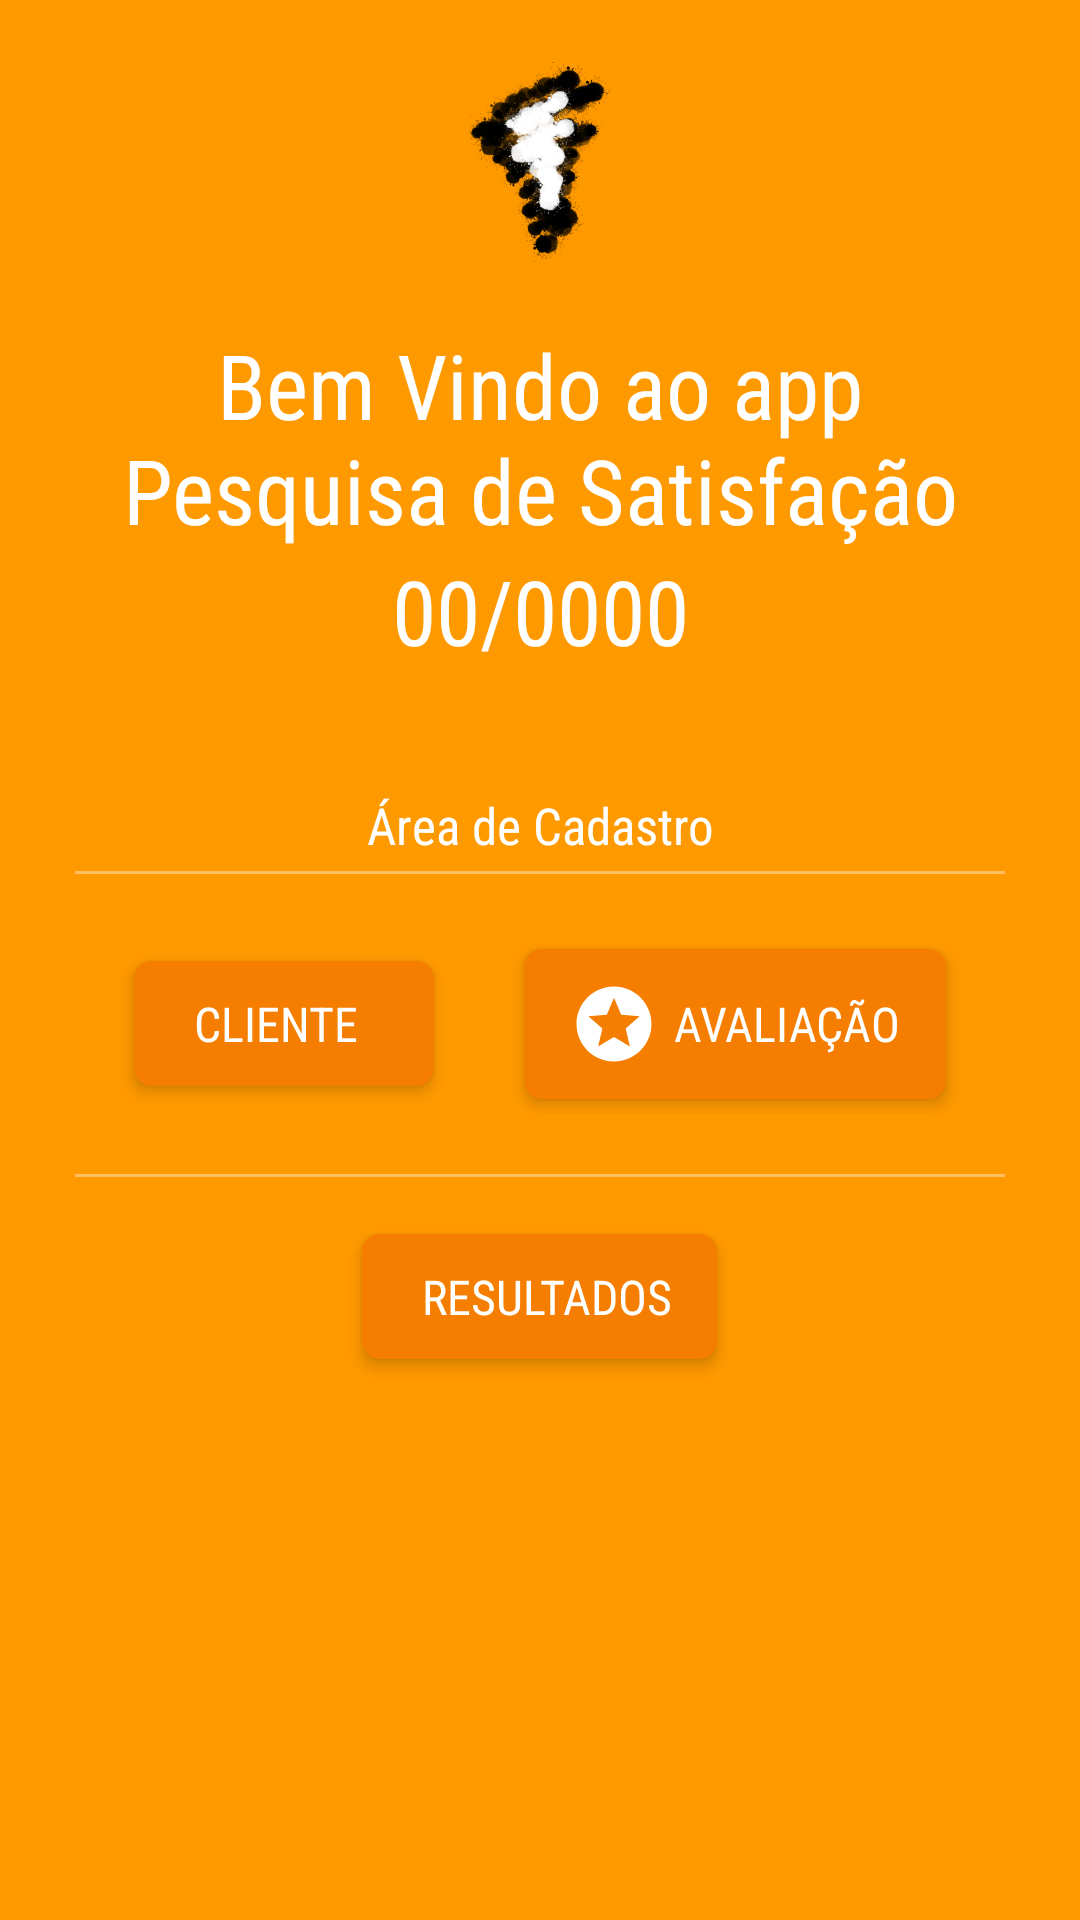

Here is an Android app screen rendered from its layout file. Give the layout XML and the strings, colors and styles it references.
<!-- AndroidManifest.xml: application theme AppTheme.Launcher -->
<!-- res/layout/activity_home.xml -->
<?xml version="1.0" encoding="utf-8"?>
<RelativeLayout xmlns:android="http://schemas.android.com/apk/res/android"
    android:layout_width="match_parent"
    android:layout_height="match_parent"
    android:background="@color/colorPrimary">

    <ImageView
        android:id="@+id/logo_home"
        android:layout_width="wrap_content"
        android:layout_height="wrap_content"
        android:layout_centerHorizontal="true"
        android:src="@mipmap/ic_launcher_foreground" />


    <TextView
        android:id="@+id/header"
        android:layout_width="match_parent"
        android:layout_height="wrap_content"
        android:layout_below="@id/logo_home"
        android:layout_centerHorizontal="true"

        android:fontFamily="sans-serif-condensed"
        android:gravity="center"
        android:paddingLeft="40dp"
        android:paddingRight="40dp"
        android:text="Bem Vindo ao app Pesquisa de Satisfação"
        android:textColor="@color/white"
        android:textSize="30sp" />

    <TextView
        android:id="@+id/date_home_tv"
        android:layout_width="match_parent"
        android:layout_height="wrap_content"
        android:layout_below="@id/header"
        android:layout_marginBottom="30dp"
        android:fontFamily="sans-serif-condensed"
        android:gravity="center"
        android:text="00/0000"
        android:textColor="@color/white"
        android:textSize="30sp" />

    <TextView
        android:id="@+id/sign_tv"
        android:layout_width="wrap_content"
        android:layout_height="wrap_content"
        android:layout_below="@id/date_home_tv"
        android:layout_centerHorizontal="true"
        android:layout_marginBottom="15dp"
        android:fontFamily="sans-serif-condensed"
        android:gravity="center"
        android:padding="10dp"
        android:text="Área de Cadastro"
        android:textColor="@color/white"
        android:textSize="17sp" />

    <FrameLayout
        android:layout_width="match_parent"
        android:layout_height="1dp"
        android:layout_above="@id/signupbuttons_frame"
        android:layout_marginBottom="20dp"
        android:layout_marginLeft="25dp"
        android:layout_marginRight="25dp"
        android:background="@color/whiteShade" />

    <LinearLayout
        android:layout_width="match_parent"
        android:layout_height="wrap_content"
        android:orientation="horizontal"
        android:layout_below="@id/sign_tv"
        android:id="@+id/signupbuttons_frame"
        android:background="@color/transparent"
        android:gravity="center">

        <LinearLayout
            android:id="@+id/clientSignup_btn"
            android:layout_width="wrap_content"
            android:layout_height="wrap_content"
            android:background="@drawable/rounded_button"
            android:elevation="3dp"
            android:foreground="@drawable/ripple_effect_rounded"
            android:layout_margin="5dp"
            android:gravity="center">

            <ImageView
                android:layout_width="wrap_content"
                android:layout_height="wrap_content"
                android:src="@drawable/ic_person" />

            <TextView
                android:layout_width="wrap_content"
                android:layout_height="wrap_content"
                android:fontFamily="sans-serif-condensed"
                android:gravity="center"
                android:paddingLeft="5dp"
                android:paddingRight="10dp"
                android:text="Cliente"
                android:textAllCaps="true"
                android:textColor="@color/white"
                android:textSize="16sp" />
        </LinearLayout>

        <Space
            android:layout_width="20dp"
            android:layout_height="wrap_content" />

        <LinearLayout
            android:id="@+id/evaluationSignup_btn"
            android:layout_width="wrap_content"
            android:layout_height="wrap_content"
            android:background="@drawable/rounded_button"
            android:elevation="3dp"
            android:foreground="@drawable/ripple_effect_rounded"
            android:gravity="center"
            android:layout_margin="5dp">

            <ImageView
                android:layout_width="wrap_content"
                android:layout_height="wrap_content"
                android:src="@drawable/ic_star" />

            <TextView
                android:layout_width="wrap_content"
                android:layout_height="wrap_content"
                android:fontFamily="sans-serif-condensed"
                android:gravity="center"
                android:paddingLeft="5dp"
                android:text="Avaliação"
                android:textAllCaps="true"
                android:textColor="@color/white"
                android:textSize="16sp" />
        </LinearLayout>
    </LinearLayout>

    <FrameLayout
        android:layout_width="match_parent"
        android:layout_height="1dp"
        android:layout_below="@id/signupbuttons_frame"
        android:layout_marginLeft="25dp"
        android:layout_marginRight="25dp"
        android:layout_marginTop="20dp"
        android:background="@color/whiteShade" />

    <LinearLayout
        android:id="@+id/result_btn"
        android:layout_width="wrap_content"
        android:layout_height="wrap_content"
        android:layout_below="@id/signupbuttons_frame"
        android:layout_centerHorizontal="true"
        android:layout_marginTop="40dp"
        android:background="@drawable/rounded_button"
        android:elevation="3dp"
        android:foreground="@drawable/ripple_effect_rounded"
        android:gravity="center">

        <ImageView
            android:layout_width="wrap_content"
            android:layout_height="wrap_content"
            android:src="@drawable/ic_list" />

        <TextView
            android:layout_width="wrap_content"
            android:layout_height="wrap_content"
            android:fontFamily="sans-serif-condensed"
            android:paddingLeft="5dp"
            android:text="Resultados"
            android:textAllCaps="true"
            android:textColor="@color/white"
            android:textSize="16sp" />
    </LinearLayout>

</RelativeLayout>
<!-- resources referenced by this layout -->
<resources>
  <color name="colorPrimary">#ff9900</color>
  <color name="transparent">#00000000</color>
  <color name="white">#ffffff</color>
  <color name="whiteShade">#60FFFFFF</color>
  <!-- drawable ic_star (drawable) -->
  <vector android:height="30dp" android:tint="#FFFFFF"
      android:viewportHeight="24.0" android:viewportWidth="24.0"
      android:width="30dp" xmlns:android="http://schemas.android.com/apk/res/android">
      <path android:fillColor="#FF000000" android:pathData="M11.99,2C6.47,2 2,6.48 2,12s4.47,10 9.99,10C17.52,22 22,17.52 22,12S17.52,2 11.99,2zM16.23,18L12,15.45 7.77,18l1.12,-4.81 -3.73,-3.23 4.92,-0.42L12,5l1.92,4.53 4.92,0.42 -3.73,3.23L16.23,18z"/>
  </vector>
  <!-- drawable ripple_effect_rounded (drawable) -->
  <?xml version="1.0" encoding="utf-8"?>
  <ripple xmlns:android="http://schemas.android.com/apk/res/android"
      android:color="@color/white"
      >
      <item android:id="@android:id/mask"
          android:gravity="center">
          <shape android:shape="rectangle">
              <solid android:color="@color/white"/>
              <corners android:radius="6dp"/>
          </shape>
      </item>
  </ripple>
  <!-- drawable rounded_button (drawable) -->
  <?xml version="1.0" encoding="utf-8"?>
  <shape xmlns:android="http://schemas.android.com/apk/res/android">
  
      <solid android:color="@color/colorPrimaryDark"/>
  
      <corners android:radius="6dp"/>
  
      <padding
          android:top="10dp"
          android:right="15dp"
          android:left="15dp"
          android:bottom="10dp"/>
  </shape>
  <!-- mipmap ic_launcher_foreground: png bitmap (mipmap-hdpi, 7830 bytes) -->
  <style name="AppTheme.Launcher" parent="Theme.AppCompat.NoActionBar">
          <item name="android:windowBackground">@drawable/splash</item>
      </style>
  <color name="colorPrimaryDark">#f57d00</color>
  <!-- drawable splash (drawable) -->
  <?xml version="1.0" encoding="utf-8"?>
  <layer-list xmlns:android="http://schemas.android.com/apk/res/android" android:opacity="opaque">
      <item
          android:drawable="@color/colorPrimary"/>
      <item>
          <bitmap
              android:src="@mipmap/ic_launcher_foreground"
              android:gravity="center"/>
      </item>
  
  
  </layer-list>
</resources>
